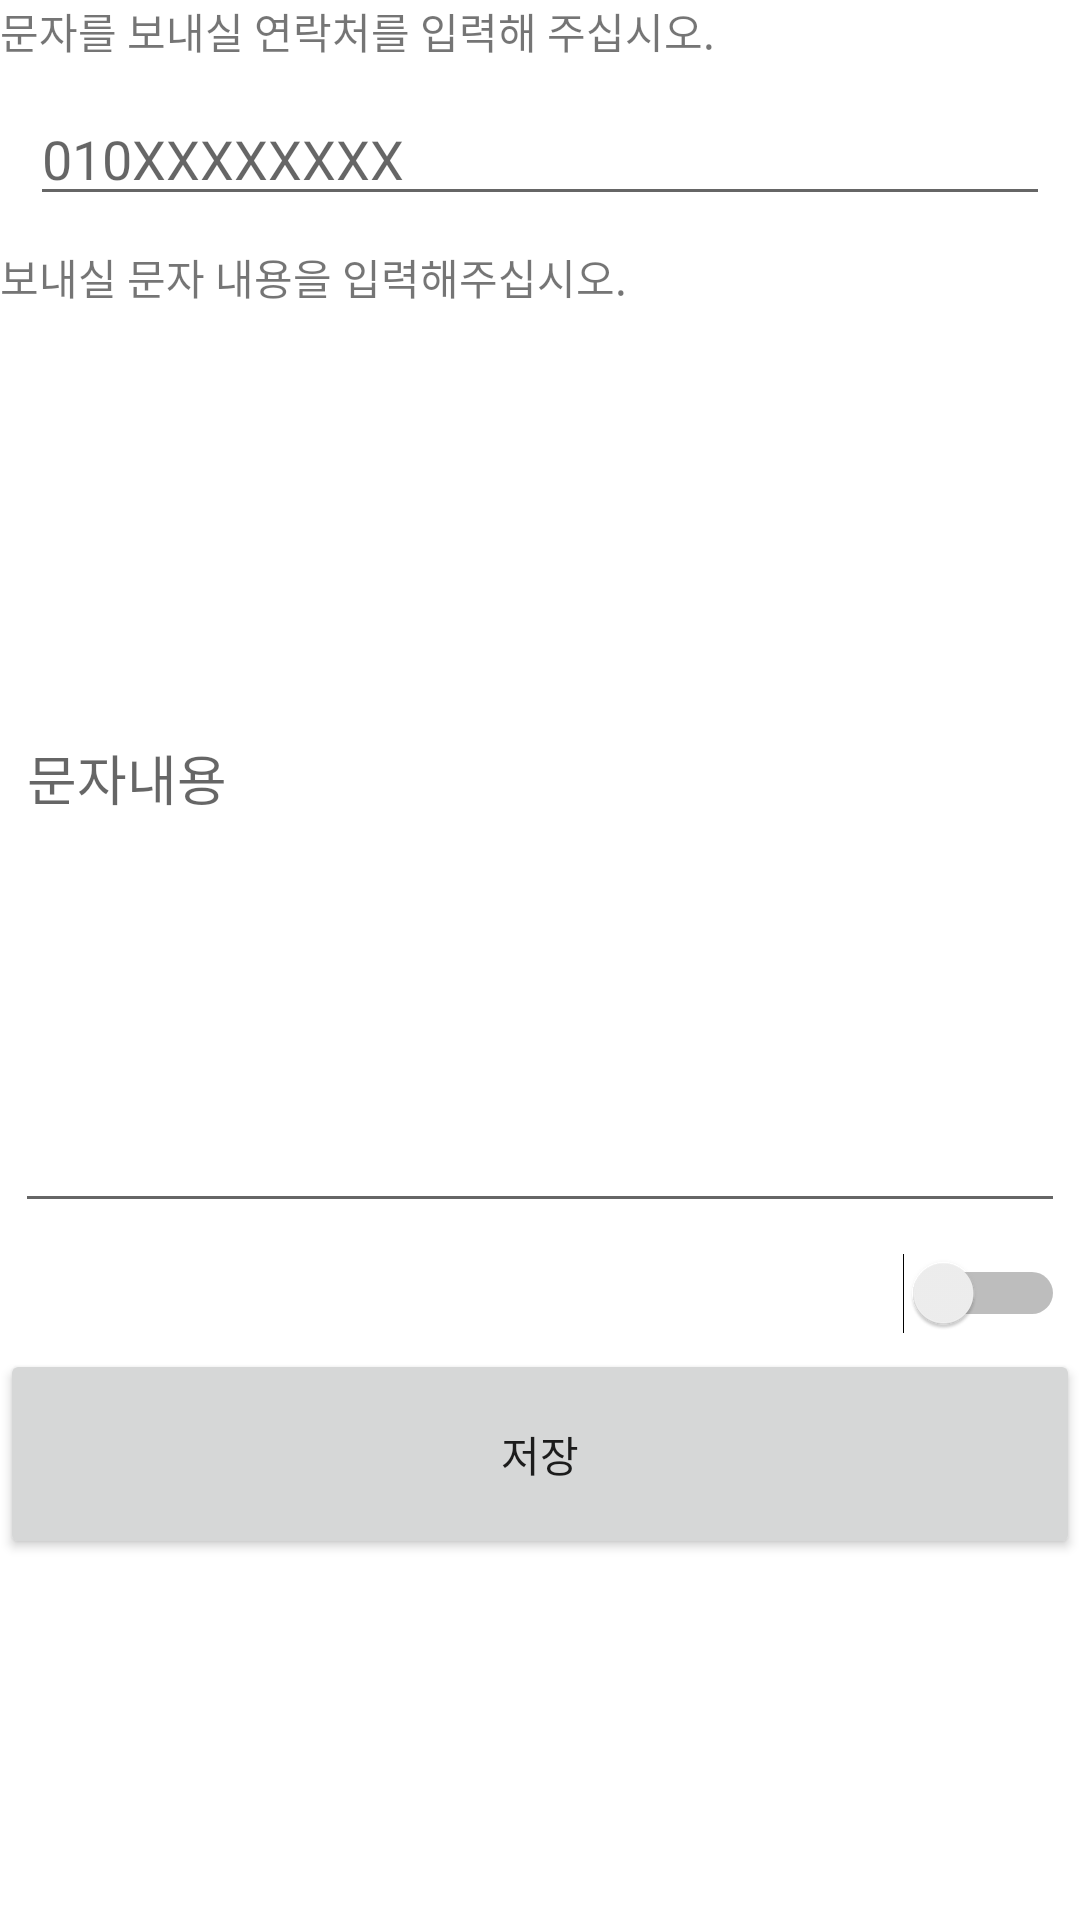

The Android layout XML behind this screen, and the referenced resources:
<!-- AndroidManifest.xml: application theme Theme.Team12_Alarm -->
<!-- res/layout/activity_sendsms.xml -->
<?xml version="1.0" encoding="utf-8"?>
<LinearLayout xmlns:android="http://schemas.android.com/apk/res/android"
    android:layout_width="match_parent"
    android:layout_height="match_parent"
    android:orientation="vertical">



    <TextView
        android:layout_width="wrap_content"
        android:layout_height="wrap_content"
        android:text="문자를 보내실 연락처를 입력해 주십시오."/>

    <EditText
        android:id="@+id/Edit1"
        android:layout_width="match_parent"
        android:layout_height="wrap_content"
        android:layout_margin="10dp"
        android:hint="010XXXXXXXX"
        android:inputType="textWebEditText" />

    <TextView
        android:layout_width="wrap_content"
        android:layout_height="wrap_content"
        android:text="보내실 문자 내용을 입력해주십시오."/>

    <EditText
        android:id="@+id/Edit2"
        android:layout_width="match_parent"
        android:layout_height="300dp"
        android:layout_margin="5dp"
        android:hint="문자내용"
        android:inputType="textWebEditText" />

    <Switch
        android:layout_width="match_parent"
        android:layout_height="wrap_content"
        android:id="@+id/switch1"
        android:layout_margin="5dp"
        android:checked="false"
        android:text=""/>

    <Button
        android:id="@+id/btn1"
        android:layout_width="match_parent"
        android:layout_height="70dp"
        android:text="저장" />

</LinearLayout>
<!-- resources referenced by this layout -->
<resources>
  <style name="Theme.Team12_Alarm" parent="Theme.MaterialComponents.DayNight.DarkActionBar">
          
          <item name="colorPrimary">@color/purple_500</item>
          <item name="colorPrimaryVariant">@color/purple_700</item>
          <item name="colorOnPrimary">@color/white</item>
          
          <item name="colorSecondary">@color/teal_200</item>
          <item name="colorSecondaryVariant">@color/teal_700</item>
          <item name="colorOnSecondary">@color/black</item>
          
          <item name="android:statusBarColor" tools:targetApi="l">?attr/colorPrimaryVariant</item>
          
      </style>
  <!-- not gathered from this repository: default colours our renderer supplied (Android Studio template values) -->
  <color name="purple_500">#FF6200EE</color>
  <color name="purple_700">#FF3700B3</color>
  <color name="teal_200">#FF03DAC5</color>
  <color name="teal_700">#FF018786</color>
  <color name="black">#FF000000</color>
  <color name="white">#FFFFFFFF</color>
</resources>
